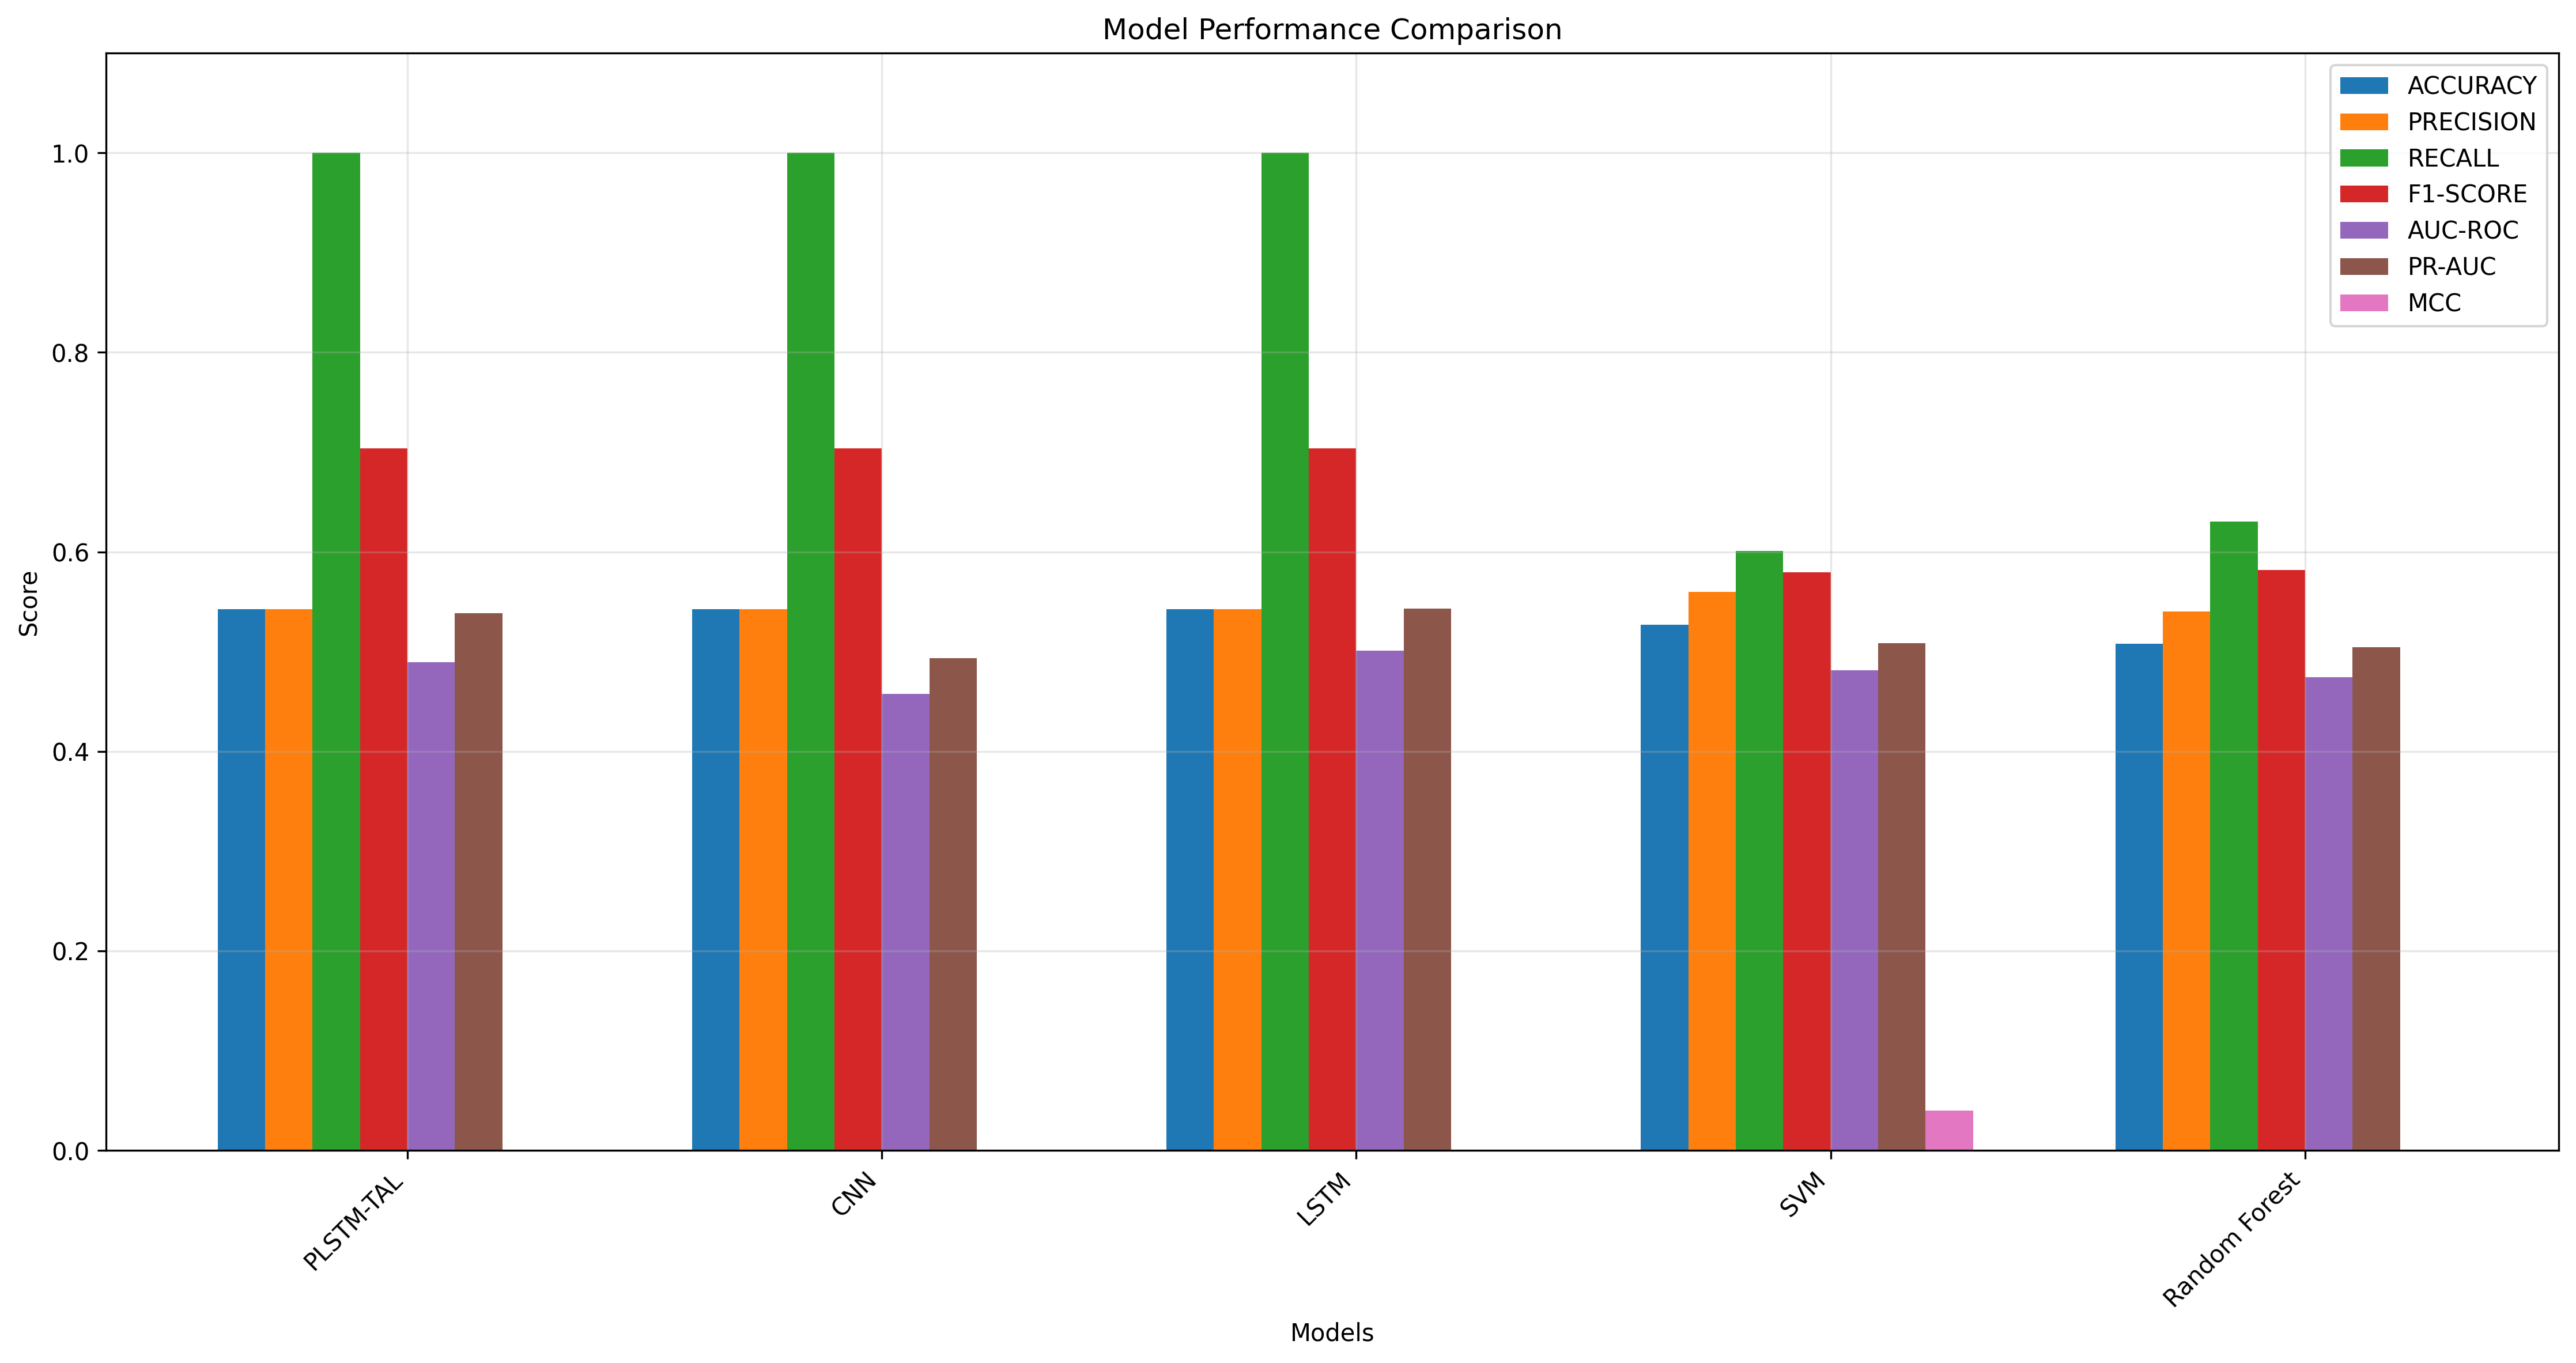

Values plotted in this chart, from the file beside it:
Model, Accuracy, Precision, Recall, F1-Score, AUC-ROC, PR-AUC, MCC
PLSTM-TAL, 0.5428, 0.5428, 1.0, 0.7036, 0.4894, 0.5386, 0.0
CNN, 0.5428, 0.5428, 1.0, 0.7036, 0.4577, 0.4934, 0.0
LSTM, 0.5428, 0.5428, 1.0, 0.7036, 0.5011, 0.543, 0.0
SVM, 0.5267, 0.5596, 0.601, 0.5796, 0.4813, 0.5084, 0.03999
Random Forest, 0.508, 0.5401, 0.6305, 0.5818, 0.4744, 0.5045, -0.007119
